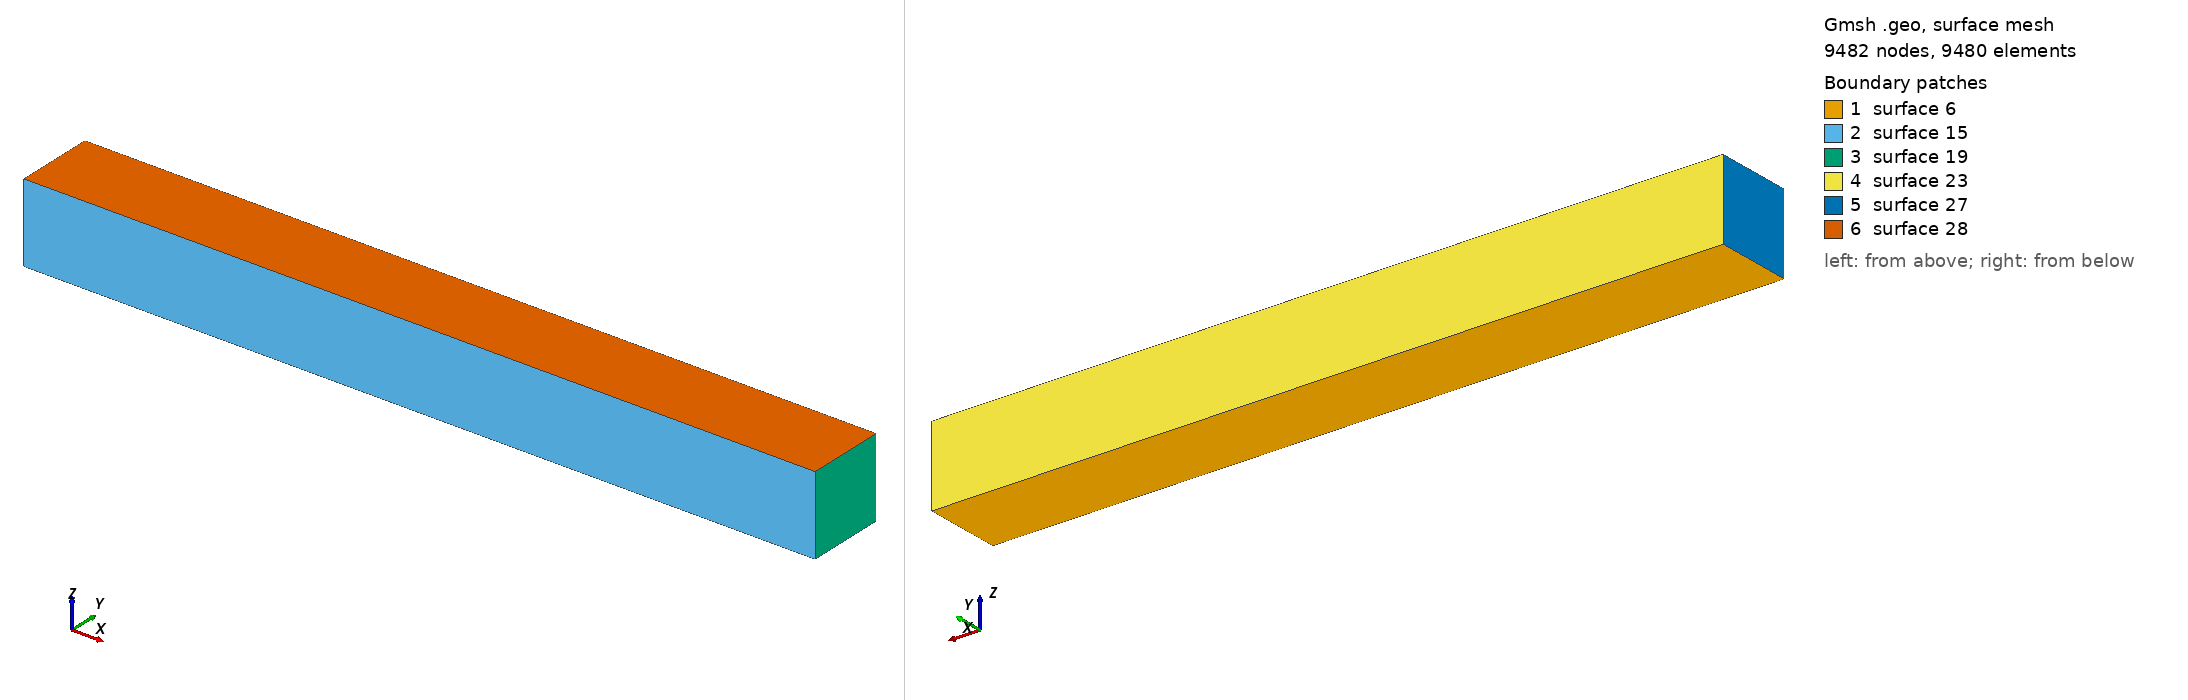

Gmsh geometry script, surface-meshed: 9482 nodes, 9480 surface elements. Boundary patches (legend numbers): 1 surface 6, 2 surface 15, 3 surface 19, 4 surface 23, 5 surface 27, 6 surface 28. Left view from above one corner, right view from below the opposite corner. The script declares no physical surfaces, so the legend lists its geometric surfaces. The drawing asked Gmsh for element sizes between 1% and 20% of the model's largest extent; the script's own settings can give other sizes.

=== thermalengine.geo (drawn) ===
Mesh.MshFileVersion=1;
cl = 0.003;
dx = 1;
dy = 0.1;
dz = 0.1;
Point(1) = {0,0,0,cl};
Point(2) = {dx,0,0,cl};
Point(3) = {dx,dy,0,cl};
Point(4) = {0,dy,0,cl};
Line(1) = {1,2};
Line(2) = {2,3};
Line(3) = {3,4};
Line(4) = {4,1};
Line Loop(5) = {1,2,3,4};
Plane Surface(6) = {5};
Recombine Surface {6};
Transfinite Surface {6} = {1,2,3,4};
ext() = Extrude {0,0,dz} { Surface{6}; Layers { {34}, {1}}; Recombine; };
Physical Volume(7) = {ext(1)};
